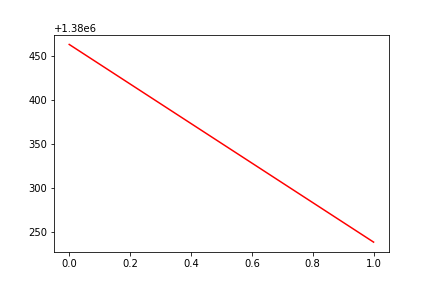

Values plotted in this chart, from the file beside it:
, date, assets
0, 0, 1380463
1, 20190211, 1380238
